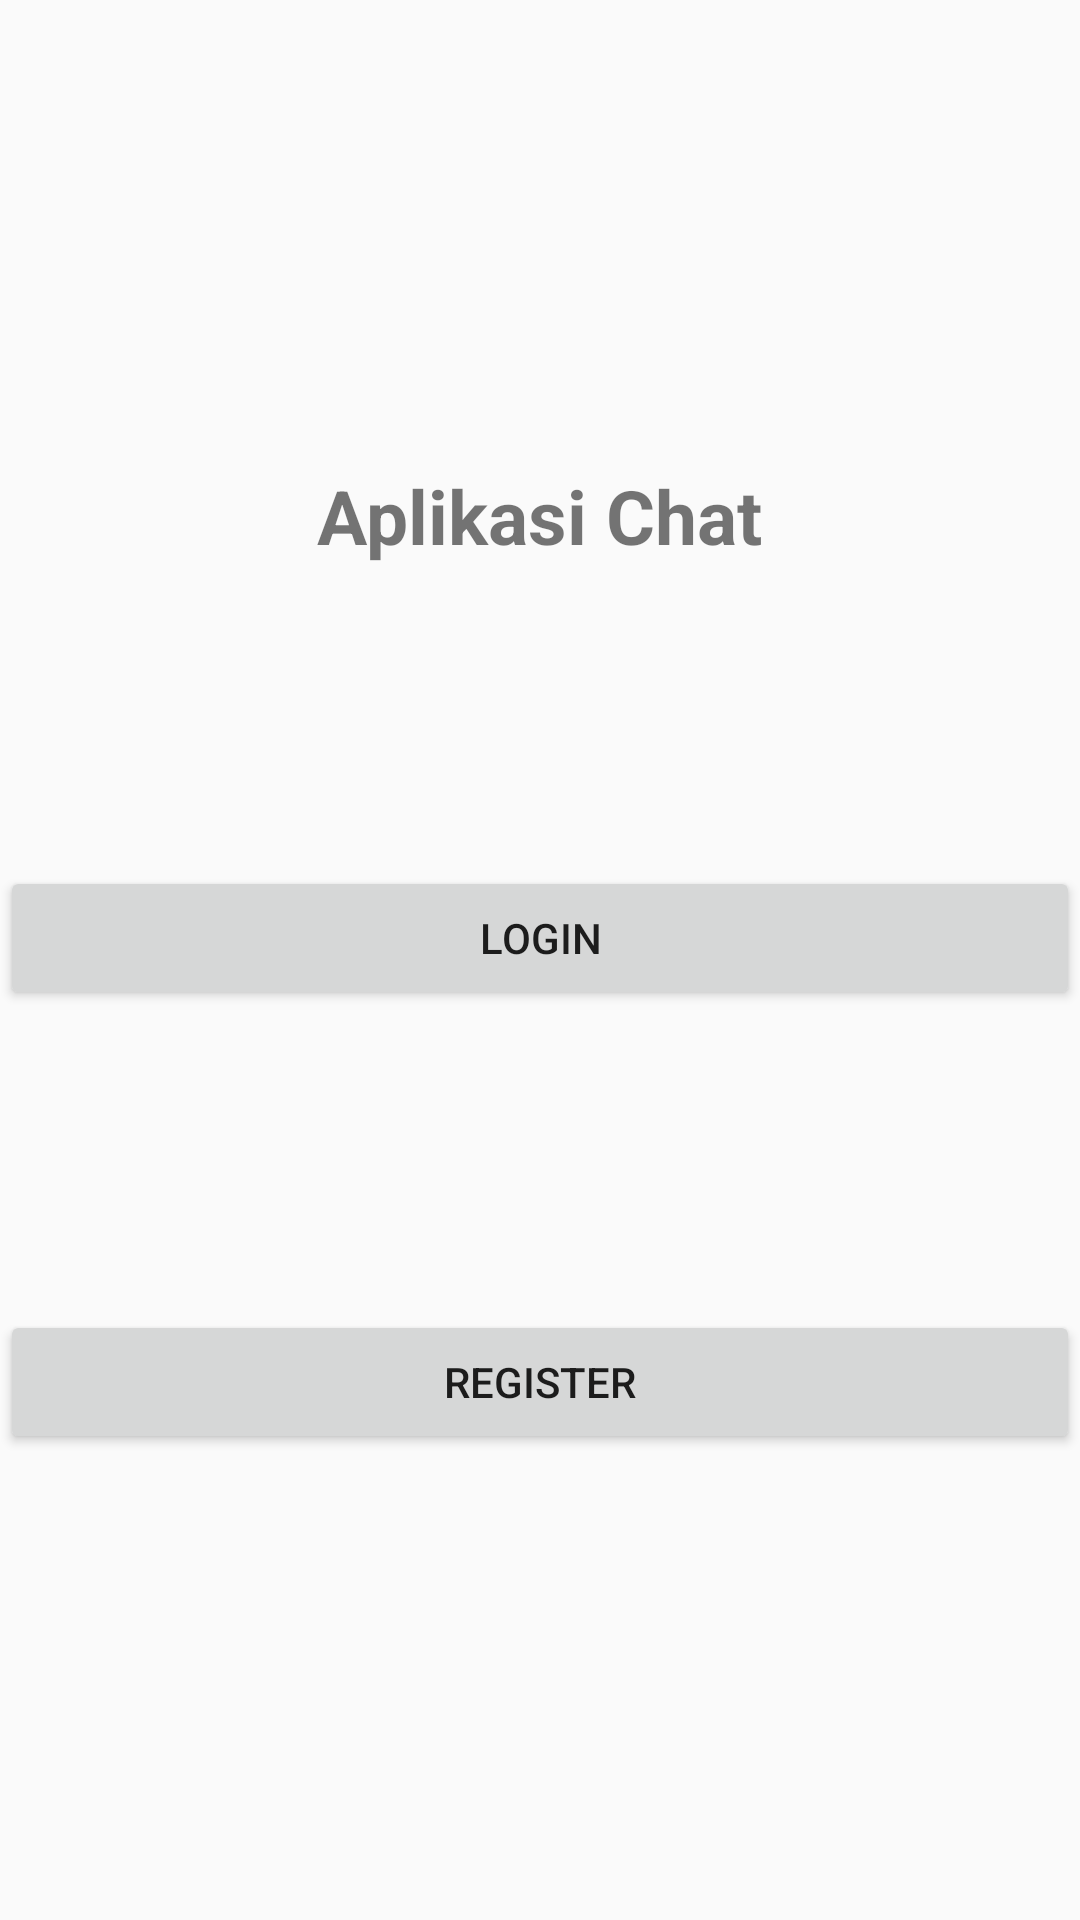

Write the Android layout XML for this screen, with the resource values it uses.
<!-- AndroidManifest.xml: application theme AppTheme -->
<!-- res/layout/activity_start.xml -->
<?xml version="1.0" encoding="utf-8"?>
<LinearLayout xmlns:android="http://schemas.android.com/apk/res/android"
    xmlns:app="http://schemas.android.com/apk/res-auto"
    xmlns:tools="http://schemas.android.com/tools"
    android:layout_width="match_parent"
    android:gravity="center"
    android:orientation="vertical"
    android:layout_height="match_parent"
    tools:context=".StartActivity">

    <TextView
        android:layout_width="wrap_content"
        android:layout_height="wrap_content"
        android:text="Aplikasi Chat"
        android:textSize="25sp"
        android:textStyle="bold"/>
    <Button
        android:layout_width="match_parent"
        android:layout_height="wrap_content"
        android:layout_marginTop="100dp"
        android:id="@+id/login"
        android:text="Login"/>

    <Button
        android:id="@+id/register"
        android:layout_width="match_parent"
        android:layout_height="wrap_content"
        android:layout_marginTop="100dp"
        android:text="Register" />


</LinearLayout>
<!-- resources referenced by this layout -->
<resources>
  <style name="AppTheme" parent="Theme.AppCompat.Light.DarkActionBar">
          
          <item name="colorPrimary">@color/colorPrimary</item>
          <item name="colorPrimaryDark">@color/colorPrimaryDark</item>
          <item name="colorAccent">@color/colorAccent</item>
      </style>
  <color name="colorPrimary">#009688</color>
  <color name="colorPrimaryDark">#226e6e</color>
  <color name="colorAccent">#226e6e</color>
</resources>
